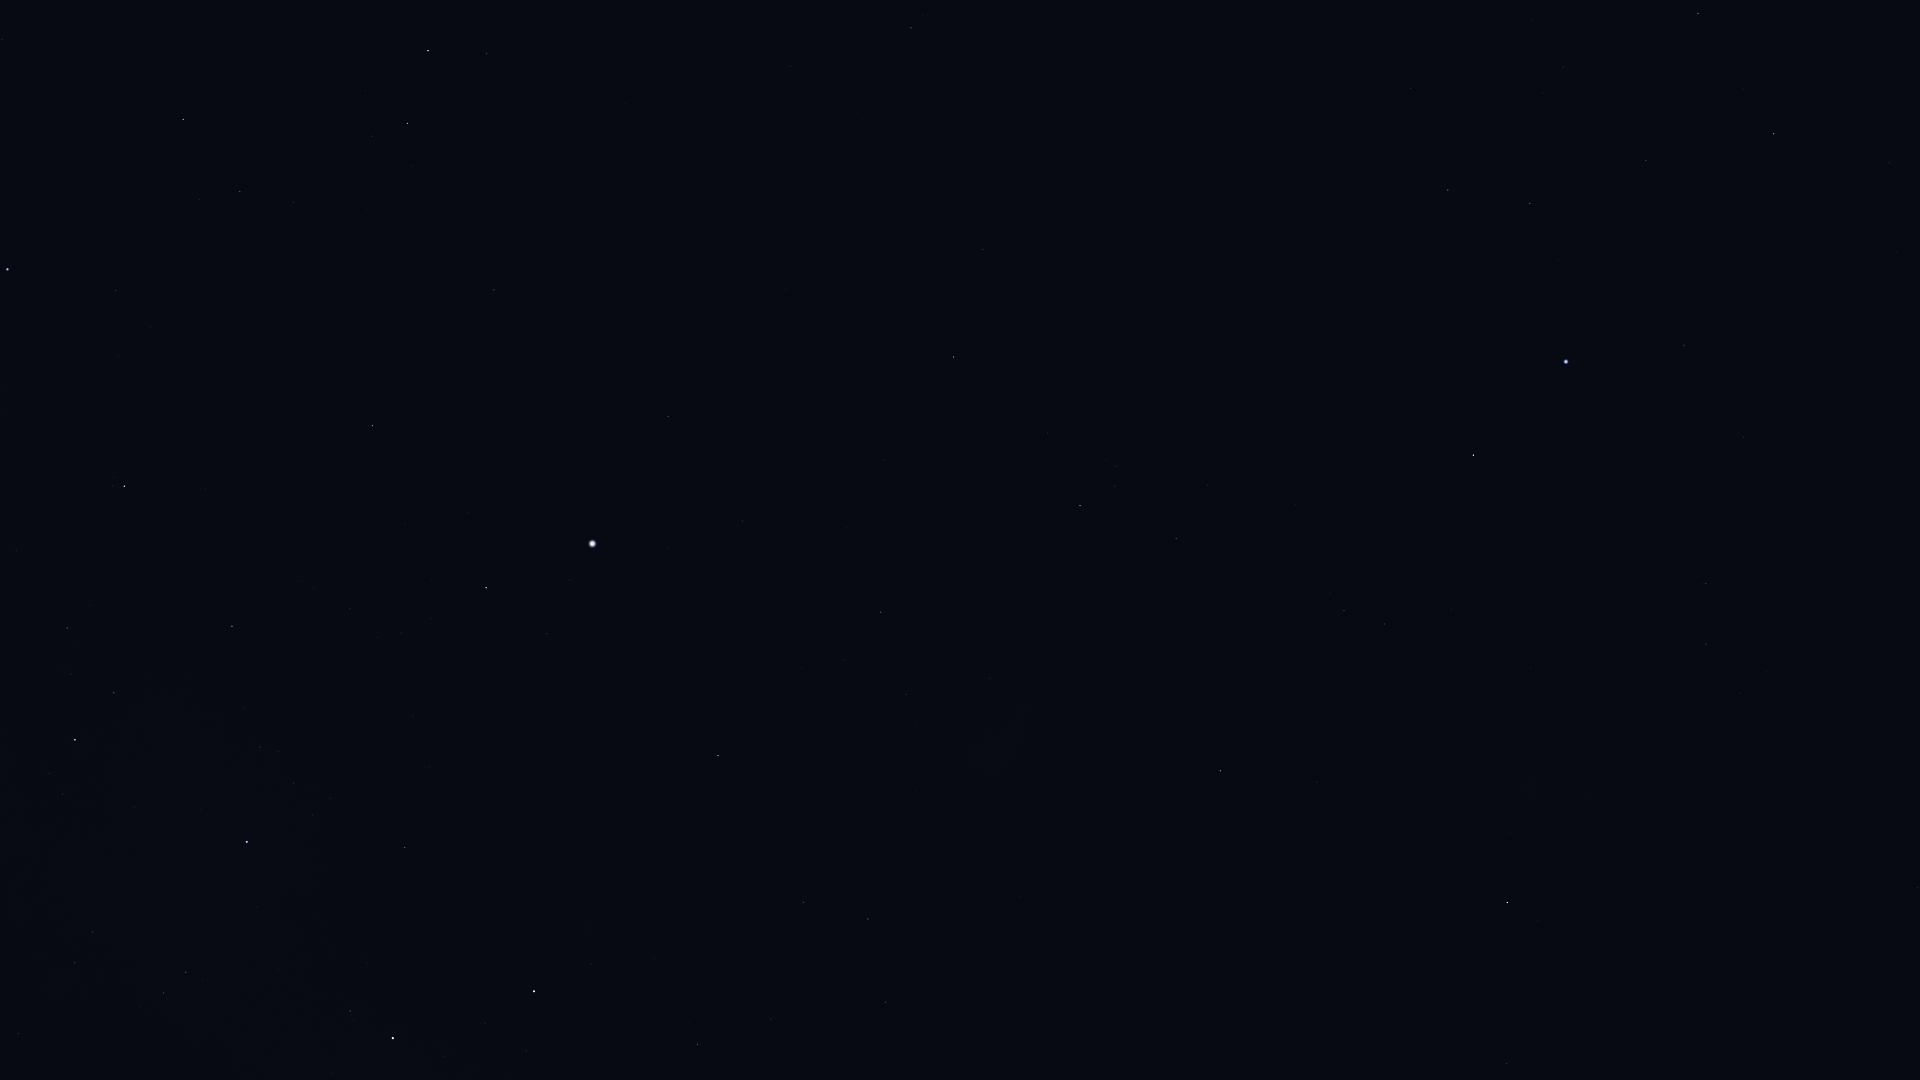

The file beside this chart, header and first rows:
Star_ID, Name, X, Y
1599, HIP 1599, 1706, 644
2021, HIP 2021, 1507, 903
2484, HIP 2484, 1706, 584
5348, Wurren, 1684, 345
5529, Emiw, 1569, 608
7083, HIP 7083, 1646, 160
7588, Achernar, 1566, 362
8837, HIP 8837, 1563, 67
9007, HIP 9007, 1530, 203
9236, HIP 9236, 1473, 455
10602, HIP 10602, 1448, 190
11001, HIP 11001, 1385, 624
11407, HIP 11407, 1411, 88
12394, HIP 12394, 1344, 611
12484, HIP 12484, 1351, 263
14240, HIP 14240, 1275, 397
17096, Tupi, 1127, 245
17440, HIP 17440, 1176, 539
17678, HIP 17678, 1220, 771
18597, HIP 18597, 1116, 466
19747, HIP 19747, 911, 28
19780, HIP 19780, 1080, 506
19893, HIP 19893, 983, 249
19921, HIP 19921, 1048, 433
21060, HIP 21060, 864, 119
21281, HIP 21281, 954, 357
21770, HIP 21770, 790, 66
21949, HIP 21949, 1095, 727
25859, HIP 25859, 487, 53
25918, HIP 25918, 1091, 887
26069, HIP 26069, 881, 612
26380, Bubup, 1044, 839
26634, Phact, 428, 51
27100, HIP 27100, 906, 694
27321, HIP 27321, 668, 416
27530, HIP 27530, 742, 521
27628, Wazn, 407, 123
27890, HIP 27890, 845, 660
28199, HIP 28199, 372, 136
28328, HIP 28328, 494, 290
29034, Elkurud, 367, 210
29550, Amadioha, 209, 89
30122, Furud, 183, 119
30277, HIP 30277, 240, 191
30438, Canopus, 592, 544
31685, HIP 31685, 373, 425
31895, Nosaxa, 471, 522
32607, HIP 32607, 718, 756
32759, HIP 32759, 116, 290
32768, HIP 32768, 486, 588
33579, Adhara, 8, 269
34481, HIP 34481, 868, 919
35228, HIP 35228, 803, 902
35264, HIP 35264, 124, 486
36377, HIP 36377, 232, 626
37284, Ceibo, 1021, 1055
37504, HIP 37504, 885, 1002
38041, Tapecue, 449, 829
39429, Naos, 75, 740
39794, HIP 39794, 771, 1019
... 7 more rows
